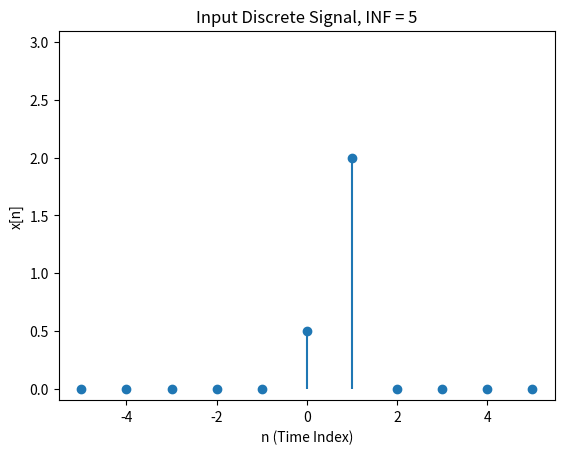
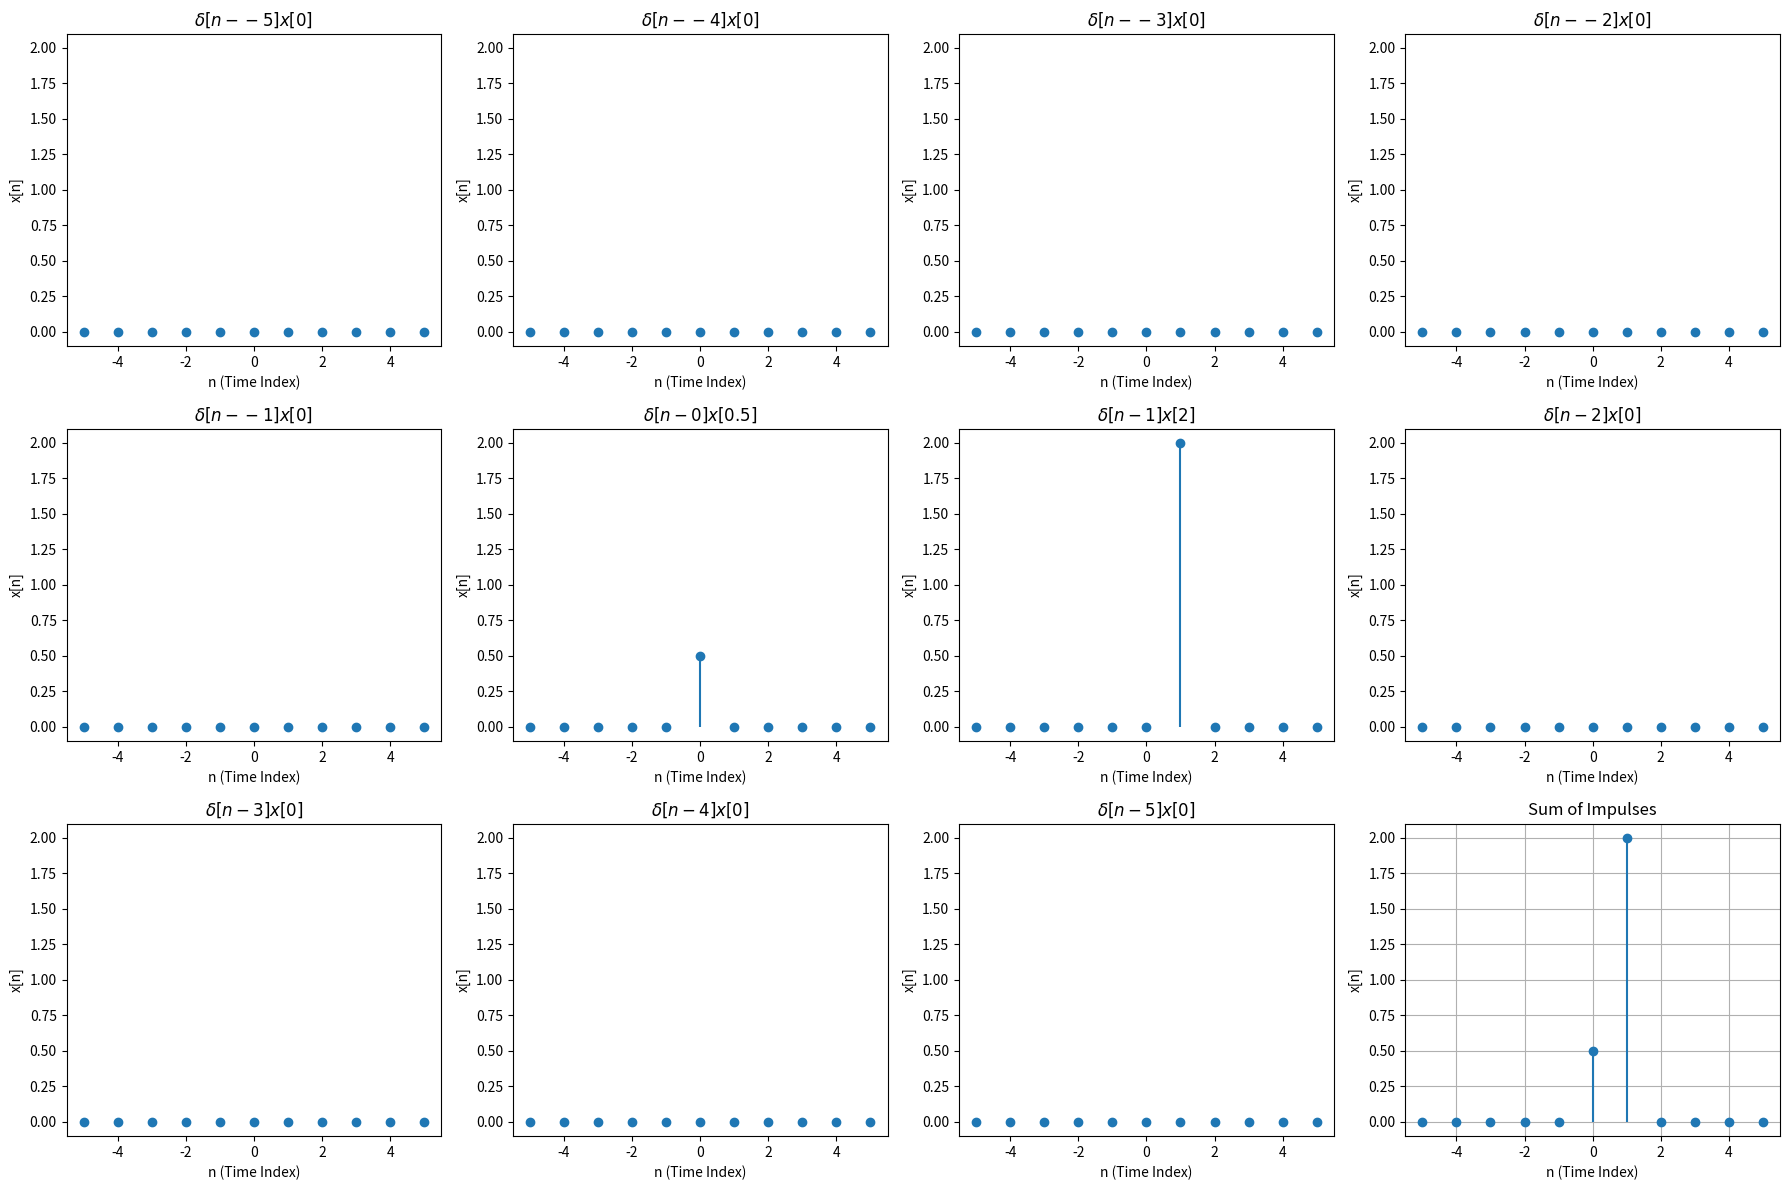
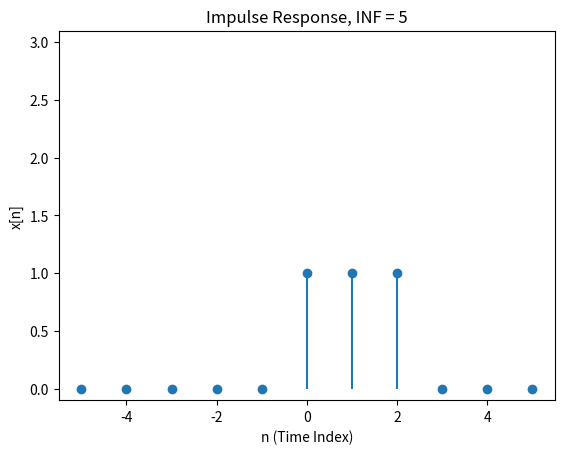
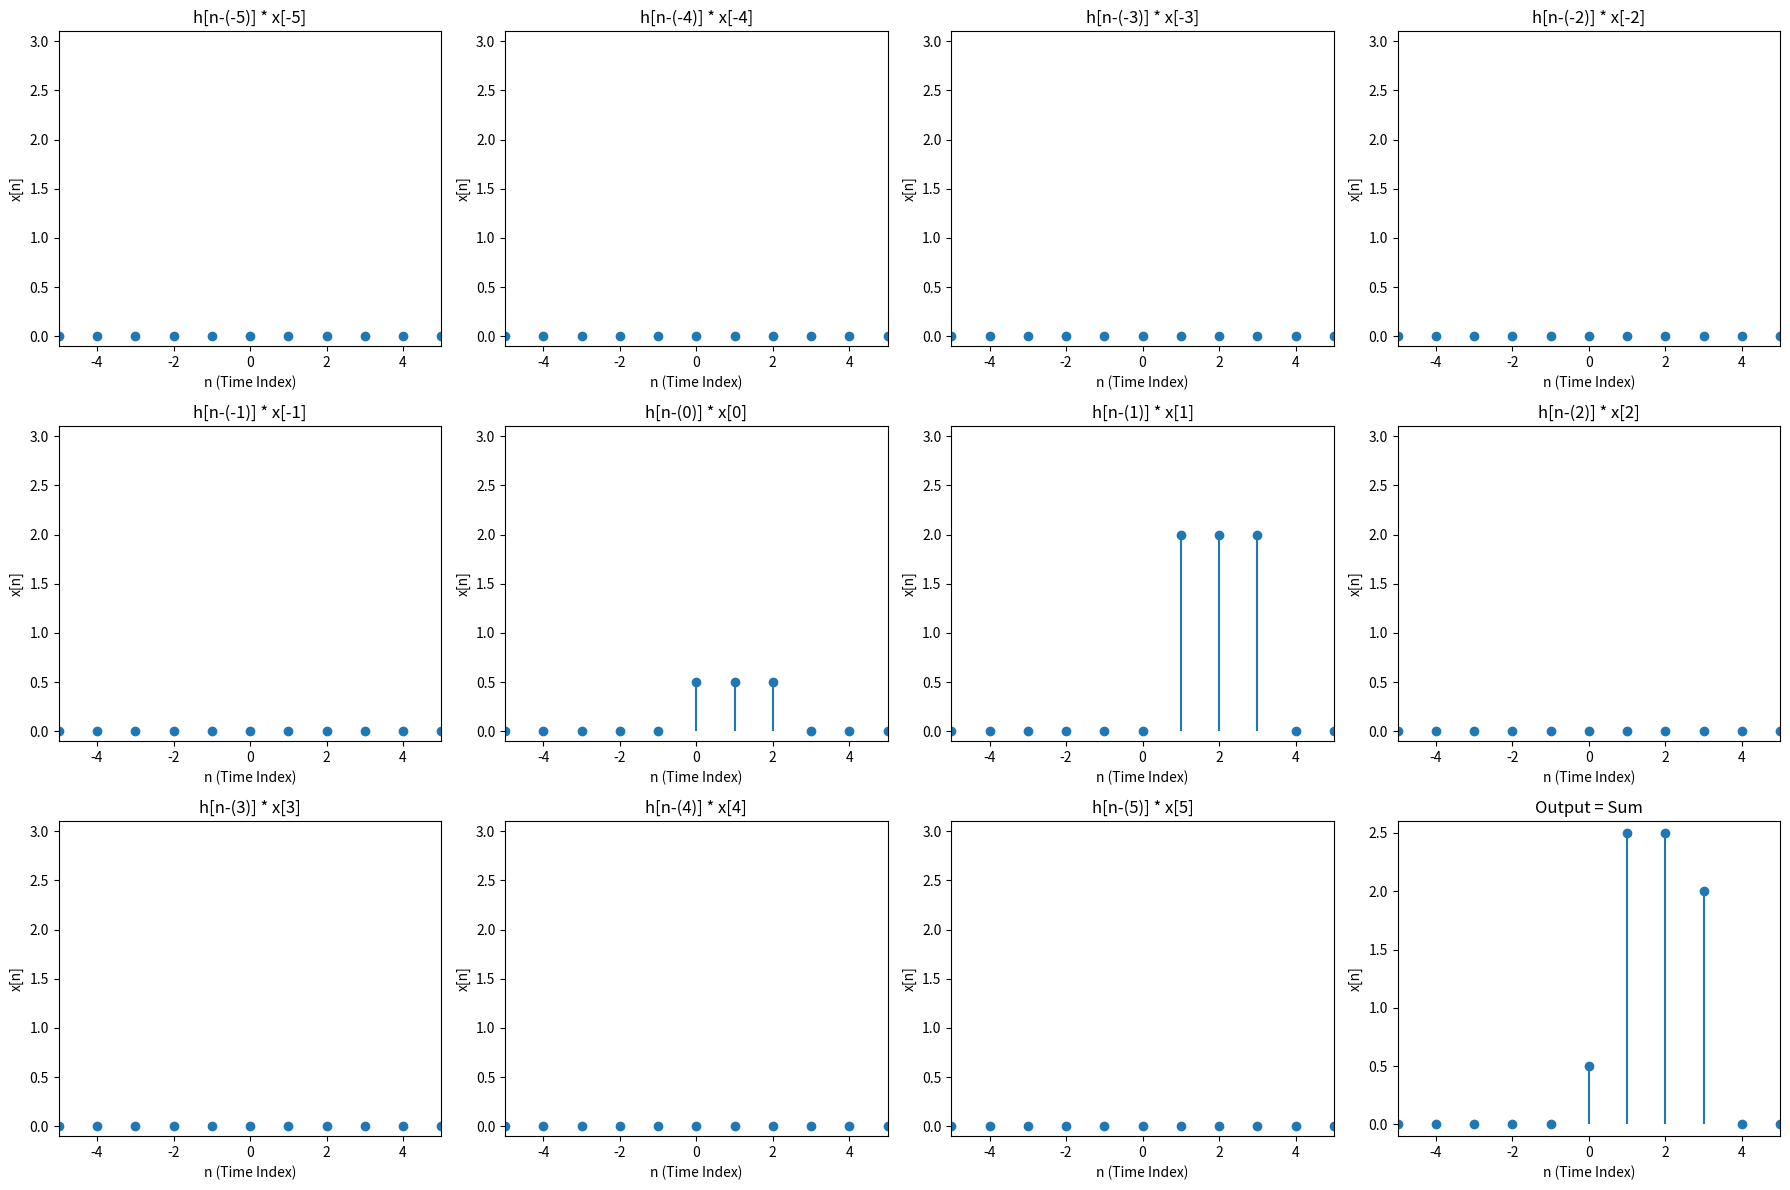

Reproduce these figures in Python, in order. (Note: this script raises an exception after producing the figures.)
import numpy as np
import matplotlib.pyplot as plt
class DiscreteSignal:
    def __init__(self,values=None):
        self.values=np.array(values,dtype=float) if values is not None else np.array([],dtype=float)
    
    def set_value_at_time(self,time,value):
        if time>=len(self.values) or time<0:
            extend_size=max(0,time+1-len(self.values))
            self.values=np.append(self.values,np.zeros(extend_size,dtype=float))
        self.values[time]=value
        
    def shift_signal(self,shift):
        shift=int(shift)
        if shift<0:
            return DiscreteSignal(np.append(np.zeros(-shift,dtype=float),self.values))
        elif shift>0:
            return DiscreteSignal(self.values[shift:])
        else:
            return DiscreteSignal(self.values.copy())
        
    def add(self,other):
        max_length=max(len(self.values),len(other.values))
        extended_self=np.append(self.values,np.zeros(max_length-len(self.values),dtype=float))
        extended_other=np.append(other.values,np.zeros(max_length-len(other.values),dtype=float))
        return DiscreteSignal(extended_self+extended_other)
    
    def multiply(self,other):
        max_length=max(len(self.values),len(other.values))
        extended_self=np.append(self.values,np.zeros(max_length-len(self.values),dtype=float))
        extended_other=np.append(other.values,np.zeros(max_length-len(other.values),dtype=float))
        return DiscreteSignal(extended_self*extended_other)
    
    def multiply_const_factor(self,scaler):
        return DiscreteSignal(self.values*scaler)
    
    def plot(self):
        plt.stem(range(len(self.values)), self.values)
        plt.title('Discrete Signal Plot')
        plt.xlabel('Time Index')
        plt.ylabel('Signal Value')
        plt.grid(True)
        plt.show()


class ContinuousSignal:
    def __init__(self,func):
        self.func=func
        
    def shift(self,shift):
        return ContinuousSignal(lambda t: self.func(t-shift))
    
    def add(self,other):
        return ContinuousSignal(lambda t: self.func(t)+other.func(t))
    def multiply(self,other):
        return ContinuousSignal(lambda t: self.func(t)*other.func(t))
    def multiply_const_factor(self,scaler):
        return ContinuousSignal(lambda t: self.func(t)*scaler)
    
    def plot(self,t_range):
        t = np.linspace(t_range[0], t_range[1], 400)
        plt.plot(t, self.func(t))
        plt.title('Continuous Signal Plot')
        plt.xlabel('Time')
        plt.ylabel('Signal Value')
        plt.grid(True)
        plt.show()
        
        
class LTIDiscrete:
    def __init__(self, impulse_response):
        self.impulse_response = impulse_response

    def linear_combination_of_impulses(self, input_signal):
        impulses = [input_signal.multiply_const_factor(input_signal.values[i]) if input_signal.values[i] != 0 else None for i in range(len(input_signal.values))]
        impulses = [imp for imp in impulses if imp is not None]
        coefficients = [input_signal.values[i] for i in range(len(input_signal.values)) if input_signal.values[i] != 0]
        return impulses, coefficients

    def output(self, input_signal):
        impulses, coefficients = self.linear_combination_of_impulses(input_signal)
        output_signal = DiscreteSignal()
        for imp, coeff in zip(impulses, coefficients):
            shifted_impulse_response = self.impulse_response.shift_signal(-int(coeff))
            output_signal = output_signal.add(shifted_impulse_response.multiply_const_factor(coeff))
        return output_signal

        
        
        
        
        
        
        
class LTIContinuous:
    def __init__(self,impulse_response):
        self.impulse_response=impulse_response
        
    def linear_combination_of_impulses(self,input_signal,delta):
        t_values=np.arange(-INF,INF,delta)
        impulses=[input_signal.multiply_const_factor(1/delta) if input_signal.func(t)!=0 else None for t in t_values]
        impulses=[imp for imp in impulses if imp is not None]
        coefficients=[input_signal.func(t) for t in t_values if input_signal.func(t)!=0]
        return impulses,coefficients
    
    
    def output_approx(self,input_signal,delta):
        impulses,coefficients=self.linear_combination_of_impulses(input_signal,delta)
        output_signal=ContinuousSignal(lambda t: 0)
        for imp,coeff in zip(impulses,coefficients):
            shifted_impulse_response = self.impulse_response.shift(-coeff)
            output_signal=output_signal.add(shifted_impulse_response.multiply_const_factor(coeff))
        return output_signal
    
    





import numpy as np
import matplotlib.pyplot as plt

def unit_step(t):
    return np.where(t >= 0, 1, 0)

def input_signal(t, a):
    return np.exp(-a * t) * unit_step(t)

def impulse_response(t):
    return unit_step(t)

def theoretical_output(t, a):
    return (1 - np.exp(-a * t)) / a * unit_step(t)


INF=5
class DiscreteSignal:
    def __init__(self, values):
        self.values = np.array(values)
    
    def plot(self, title, ax=None, filename=None, show=True):
        if ax is None:
            fig, ax = plt.subplots()
        ax.stem(range(-5, len(self.values) - 5), self.values, basefmt=" ")
        ax.set_title(title)
        ax.set_xlabel('n (Time Index)')
        ax.set_ylabel('x[n]')
        ax.set_ylim([-0.1, 3.1])  # Adjust y-axis limits to match the scale of examples
        if filename:
            plt.savefig(filename)
        if show:
            plt.grid(True)
            plt.show()

def plot_impulses_with_coefficients(signal, coefficients):
    fig, axes = plt.subplots(3, 4, figsize=(18, 12))  # Grid size adjusted for 12 subplots
    axes = axes.flatten()
    combined_signal = np.zeros_like(signal)
    for i, coeff in enumerate(coefficients):
        impulse = np.zeros_like(signal)
        impulse[i] = coeff
        combined_signal += impulse
        axes[i].stem(range(-5, len(signal) - 5), impulse, basefmt=" ", linefmt='C0-', markerfmt='C0o')
        axes[i].set_title(f'$\delta[n - {i-5}]x[{coeff}]$')
        axes[i].set_xlabel('n (Time Index)')
        axes[i].set_ylabel('x[n]')
        axes[i].set_ylim([-0.1, 2.1])
    # Plot the sum of all impulses
    axes[-1].stem(range(-5, len(signal) - 5), combined_signal, basefmt=" ", linefmt='C0-', markerfmt='C0o')
    axes[-1].set_title('Sum of Impulses')
    axes[-1].set_xlabel('n (Time Index)')
    axes[-1].set_ylabel('x[n]')
    axes[-1].set_ylim([-0.1, 2.1])
    plt.tight_layout()
    plt.savefig('impulses_multiplied_by_coefficients.png')
    plt.grid(True)
    plt.show()




def plot_impulse_response():
    # Creating an impulse response with specific non-zero values
    impulse_values = np.zeros(11)  # assuming index range from -5 to 5
    impulse_values[5] = 1  # h[0]
    impulse_values[6] = 1  # h[1]
    impulse_values[7] = 1  # h[2]
    
    # Create an instance of DiscreteSignal for the impulse response
    impulse_response = DiscreteSignal(impulse_values)

    # Plot the impulse response as a separate figure
    impulse_response.plot('Impulse Response, INF = 5', filename='impulse_response.png', show=False)



# def plot_response_of_input_signal(input_signal, impulse_response):
#     fig, axes = plt.subplots(3, 4, figsize=(18, 12))  # Grid size adjusted for 12 subplots
#     axes = axes.flatten()

#     # Create shifted and scaled versions of the impulse response
#     for i in range(-5, 6):  # Covering shifts from -5 to 5
#         shifted_impulse = np.roll(impulse_response.values, i)
#         scaled_impulse = shifted_impulse * (input_signal.values[i+5] if (i+5) >= 0 and (i+5) < len(input_signal.values) else 0)
#         axes[i+5].stem(range(len(scaled_impulse)), scaled_impulse, basefmt=" ")
#         axes[i+5].set_title(f'h[n-({i})] * x[{i}]')
#         axes[i+5].set_xlabel('n (Time Index)')
#         axes[i+5].set_ylabel('x[n]')
#         axes[i+5].set_ylim([-0.1, 3.1])

#     # Calculate the overall output by summing all scaled impulses
#     output_signal = np.zeros_like(input_signal.values)
#     for i in range(-5, 6):
#         shifted_impulse = np.roll(impulse_response.values, i)
#         output_signal += shifted_impulse * (input_signal.values[i+5] if (i+5) >= 0 and (i+5) < len(input_signal.values) else 0)

#     # Plot the output signal
#     axes[-1].stem(range(len(output_signal)), output_signal, basefmt=" ")
#     axes[-1].set_title('Output = Sum')
#     axes[-1].set_xlabel('n (Time Index)')
#     axes[-1].set_ylabel('x[n]')
#     axes[-1].set_ylim([-0.1, 3.1])

#     plt.tight_layout()
#     plt.savefig('output_signal.png')
#     plt.grid(True)
#     plt.show()


def plot_response_of_input_signal(input_signal, impulse_response):
    fig, axes = plt.subplots(3, 4, figsize=(18, 12))
    axes = axes.flatten()
    for i in range(-5, 6):
        shifted_impulse = np.roll(impulse_response.values, i + 5)  # shift by i + 5 to center the impulses around zero index
        scaled_impulse = shifted_impulse * (input_signal.values[i+5] if (i+5) >= 0 and (i+5) < len(input_signal.values) else 0)
        indices = range(-5, len(scaled_impulse) - 5)
        axes[i+5].stem(indices, scaled_impulse, basefmt=" ")
        axes[i+5].set_title(f'h[n-({i})] * x[{i}]')
        axes[i+5].set_xlabel('n (Time Index)')
        axes[i+5].set_ylabel('x[n]')
        axes[i+5].set_ylim([-0.1, 3.1])
        axes[i+5].set_xlim([-5, 5])

    # Sum all scaled impulses for the output
    output_signal = np.sum([np.roll(impulse_response.values * input_signal.values[i+5], i + 5) 
                            for i in range(-5, 6) if (i+5) < len(input_signal.values)], axis=0)
    axes[-1].stem(indices, output_signal, basefmt=" ")
    axes[-1].set_title('Output = Sum')
    axes[-1].set_xlabel('n (Time Index)')
    axes[-1].set_ylabel('x[n]')
    axes[-1].set_ylim([-0.1, max(output_signal) + 0.1])
    axes[-1].set_xlim([-5, 5])

    plt.tight_layout()
    plt.savefig('output_signal.png')
    plt.show()

def main():
    # Impulse response and input signal
    impulse_response = DiscreteSignal([1, 1, 1, 0, 0, 0, 0, 0, 0, 0, 0])
    input_signal = DiscreteSignal([0, 0, 0, 0, 0, 0.5, 2, 0, 0, 0, 0])

    # Plot input signal as a separate figure
    input_signal.plot('Input Discrete Signal, INF = 5', filename='input_signal.png', show=False)

    # Coefficients for plotting (only two nonzero values)
    coefficients = [0] * 11
    coefficients[5] = 0.5  # delta[n-0]*x[0]
    coefficients[6] = 2    # delta[n-1]*x[1]

    # Plot impulses multiplied by coefficients as another separate image
    plot_impulses_with_coefficients(input_signal.values, coefficients)
    
    
    plot_impulse_response()

    # Plot the response of the input signal to the impulse response
    plot_response_of_input_signal(input_signal, impulse_response)

if __name__ == '__main__':
    main()


def main():
    a = 1  # Decay rate for the input signal
    t = np.linspace(-1, 5, 1000)  # Time vector from -1 to 5 seconds
    
    x_t = input_signal(t, a)
    h_t = impulse_response(t)
    y_t = theoretical_output(t, a)
    
    plt.figure(figsize=(12, 8))
    
    plt.subplot(3, 1, 1)
    plt.plot(t, x_t, label='Input $x(t) = e^{-at}u(t)$')
    plt.title('Input Signal')
    plt.xlabel('Time (t)')
    plt.ylabel('$x(t)$')
    plt.grid(True)
    plt.legend()

    plt.subplot(3, 1, 2)
    plt.plot(t, h_t, label='Impulse Response $h(t) = u(t)$')
    plt.title('Impulse Response')
    plt.xlabel('Time (t)')
    plt.ylabel('$h(t)$')
    plt.grid(True)
    plt.legend()

    plt.subplot(3, 1, 3)
    plt.plot(t, y_t, label='Output $y(t) = \\frac{1}{a}(1 - e^{-at})u(t)$')
    plt.title('Output Signal')
    plt.xlabel('Time (t)')
    plt.ylabel('$y(t)$')
    plt.grid(True)
    plt.legend()

    plt.tight_layout()
    plt.show()
    
    
    
     # Impulse response and input signal
    impulse_response = DiscreteSignal([1, 1, 1, 0, 0, 0, 0, 0, 0, 0, 0])
    input_signal = DiscreteSignal([0, 0, 0, 0, 0, 0.5, 2, 0, 0, 0, 0])

    # Plot input signal as a separate figure
    input_signal.plot('Input Discrete Signal, INF = 5', filename='input_signal.png', show=False)

    # Coefficients for plotting (only two nonzero values)
    coefficients = [0] * 11
    coefficients[5] = 0.5  # delta[n-0]*x[0]
    coefficients[6] = 2    # delta[n-1]*x[1]

    # Plot impulses multiplied by coefficients as another separate image
    plot_impulses_with_coefficients(input_signal.values, coefficients)
    
    
    plot_impulse_response()

    # Plot the response of the input signal to the impulse response
    plot_response_of_input_signal(input_signal, impulse_response)


if __name__ == "__main__":
    main()

